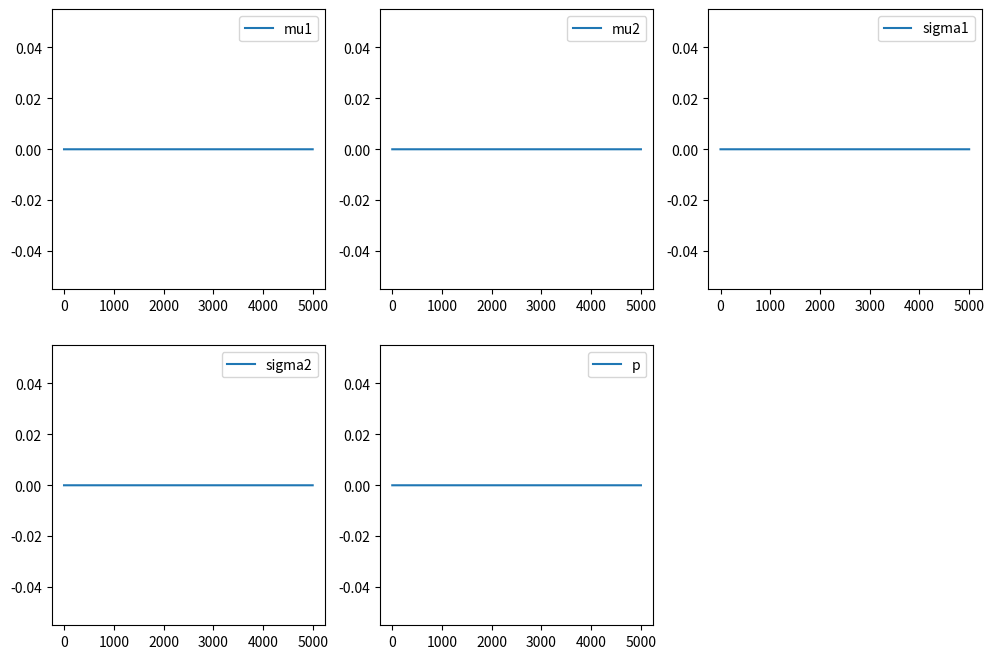

Reproduce this figure in Python.
import numpy as np
import matplotlib.pyplot as plt

# Параметры нормального распределения
mean1, std_dev1 = 0, 1  # первый компонент смеси, mean - сренее значение компонента
mean2, std_dev2 = 3, 2  # второй компонент смеси, std_dev - станарнтные отклонения

# Генерация выборки из смеси двух нормальных распределений
np.random.seed(0)
samples1 = np.random.normal(mean1, std_dev1, 1000)
samples2 = np.random.normal(mean2, std_dev2, 1000)


data = np.concatenate([samples1, samples2])

# Инициализация параметров
mu1, mu2 = 0, 3
sigma1, sigma2 = 1, 2
p = 0.5  # Вероятность выбора первой компоненты

# Функция для вычисления правдоподобия
def likelihood(data, mu1, mu2, sigma1, sigma2, p):
    component1 = p * (1 / (np.sqrt(2 * np.pi) * sigma1)) * np.exp(-0.5 * ((data - mu1) / sigma1) ** 2)
    component2 = (1 - p) * (1 / (np.sqrt(2 * np.pi) * sigma2)) * np.exp(-0.5 * ((data - mu2) / sigma2) ** 2)
    return component1 + component2

# Функция для алгоритма Метрополиса-Хастингса
def metropolis_hastings(data, iterations):
    samples = np.zeros((iterations, 5))  # Средние и стандартные отклонения для двух компонентов 
    acceptance_count = 0

    for i in range(1, iterations):
        # Генерация новых значений
        new_mu1, new_mu2, new_sigma1, new_sigma2, new_p = np.random.normal(samples[i-1], [0.1, 0.1, 0.1, 0.1, 0.1])
        
        # Вычисление нового правдоподобия
        new_likelihood = np.prod(likelihood(data, new_mu1, new_mu2, new_sigma1, new_sigma2, new_p))
        current_likelihood = np.prod(likelihood(data, samples[i-1, 0], samples[i-1, 1], samples[i-1, 2], samples[i-1, 3], samples[i-1, 4]))

        # Расчет отношения правдоподобия
        acceptance_ratio = new_likelihood / current_likelihood

        # Принятие или отклонение новых значений
        if np.random.rand() < acceptance_ratio:
            samples[i, :] = [new_mu1, new_mu2, new_sigma1, new_sigma2, new_p]
            acceptance_count += 1
        else:
            samples[i, :] = samples[i-1, :]

    acceptance_rate = acceptance_count / iterations
    print(f"Acceptance Rate: {acceptance_rate}")

    return samples

# Запуск алгоритма Метрополиса-Хастингса
iterations = 5000
samples = metropolis_hastings(data, iterations)

# Визуализация результатов
plt.figure(figsize=(12, 8))

plt.subplot(2, 3, 1)
plt.plot(samples[:, 0], label='mu1')
plt.legend()

plt.subplot(2, 3, 2)
plt.plot(samples[:, 1], label='mu2')
plt.legend()

plt.subplot(2, 3, 3)
plt.plot(samples[:, 2], label='sigma1')
plt.legend()

plt.subplot(2, 3, 4)
plt.plot(samples[:, 3], label='sigma2')
plt.legend()

plt.subplot(2, 3, 5)
plt.plot(samples[:, 4], label='p')
plt.legend()

plt.show()